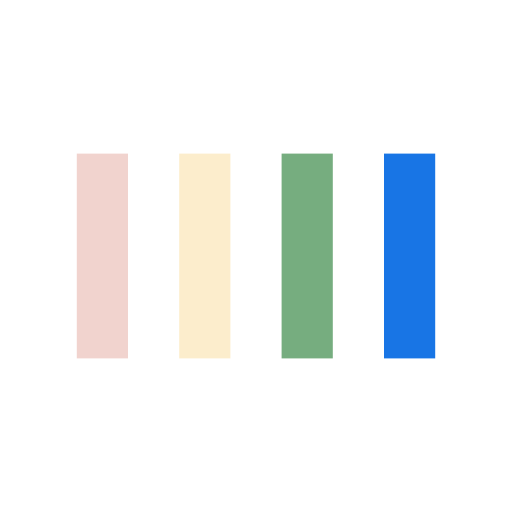
t = 0.00 s
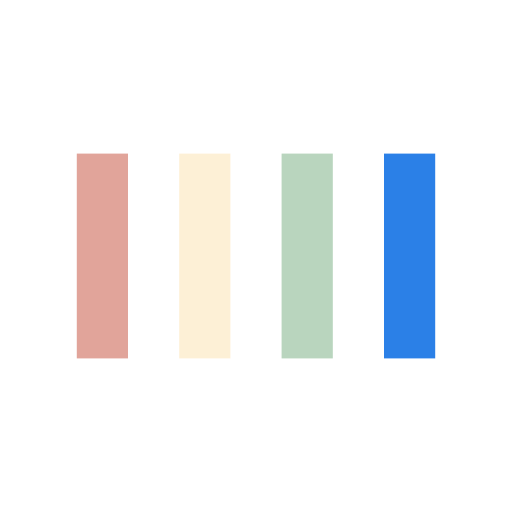
t = 0.13 s
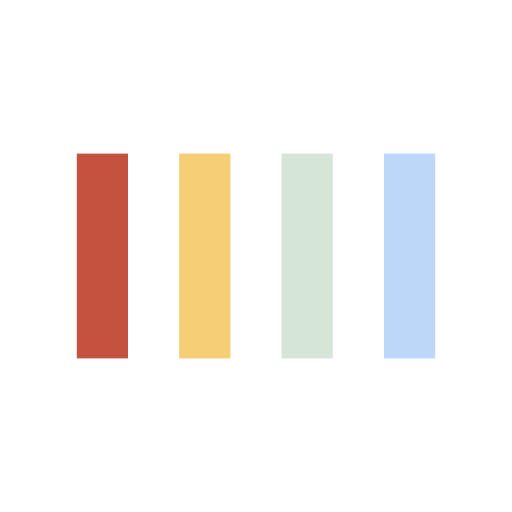
t = 0.38 s
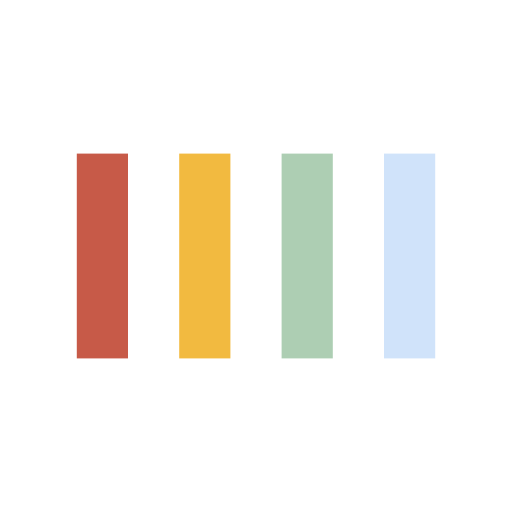
t = 0.50 s
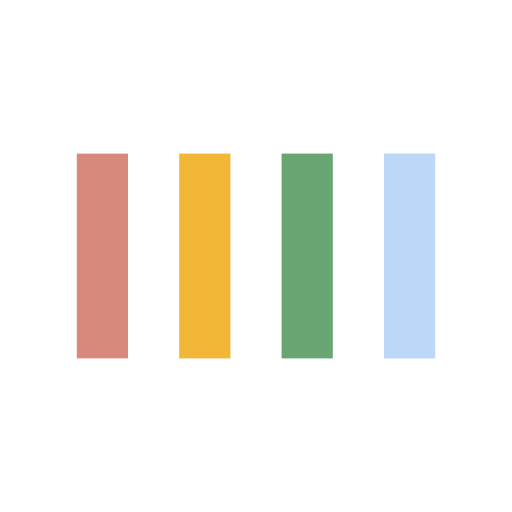
t = 0.63 s
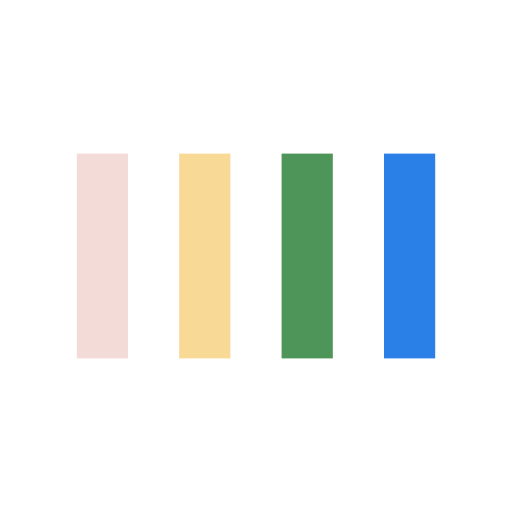
t = 0.88 s

The animated SVG that drew these frames (rendered in a browser with its animation timeline set to each time). Animation: 4 SMIL elements (animate=4); one cycle of 1.00 s, repeats indefinitely.

<svg width="200px"  height="200px"  xmlns="http://www.w3.org/2000/svg" viewBox="0 0 100 100" preserveAspectRatio="xMidYMid" class="lds-bars" style="background: none;">
    <rect ng-attr-x="{{config.x1}}" y="30" ng-attr-width="{{config.width}}" height="40" fill="#c5523f" x="15" width="10">
      <animate attributeName="opacity" calcMode="spline" values="1;0.2;1" keyTimes="0;0.5;1" dur="1" keySplines="0.5 0 0.5 1;0.5 0 0.5 1" begin="-0.6s" repeatCount="indefinite"></animate>
    </rect>
    <rect ng-attr-x="{{config.x2}}" y="30" ng-attr-width="{{config.width}}" height="40" fill="#f2b736" x="35" width="10">
      <animate attributeName="opacity" calcMode="spline" values="1;0.2;1" keyTimes="0;0.5;1" dur="1" keySplines="0.5 0 0.5 1;0.5 0 0.5 1" begin="-0.4s" repeatCount="indefinite"></animate>
    </rect>
    <rect ng-attr-x="{{config.x3}}" y="30" ng-attr-width="{{config.width}}" height="40" fill="#499255" x="55" width="10">
      <animate attributeName="opacity" calcMode="spline" values="1;0.2;1" keyTimes="0;0.5;1" dur="1" keySplines="0.5 0 0.5 1;0.5 0 0.5 1" begin="-0.2s" repeatCount="indefinite"></animate>
    </rect>
    <rect ng-attr-x="{{config.x4}}" y="30" ng-attr-width="{{config.width}}" height="40" fill="#1875e5" x="75" width="10">
      <animate attributeName="opacity" calcMode="spline" values="1;0.2;1" keyTimes="0;0.5;1" dur="1" keySplines="0.5 0 0.5 1;0.5 0 0.5 1" begin="0s" repeatCount="indefinite"></animate>
    </rect>
  </svg>
